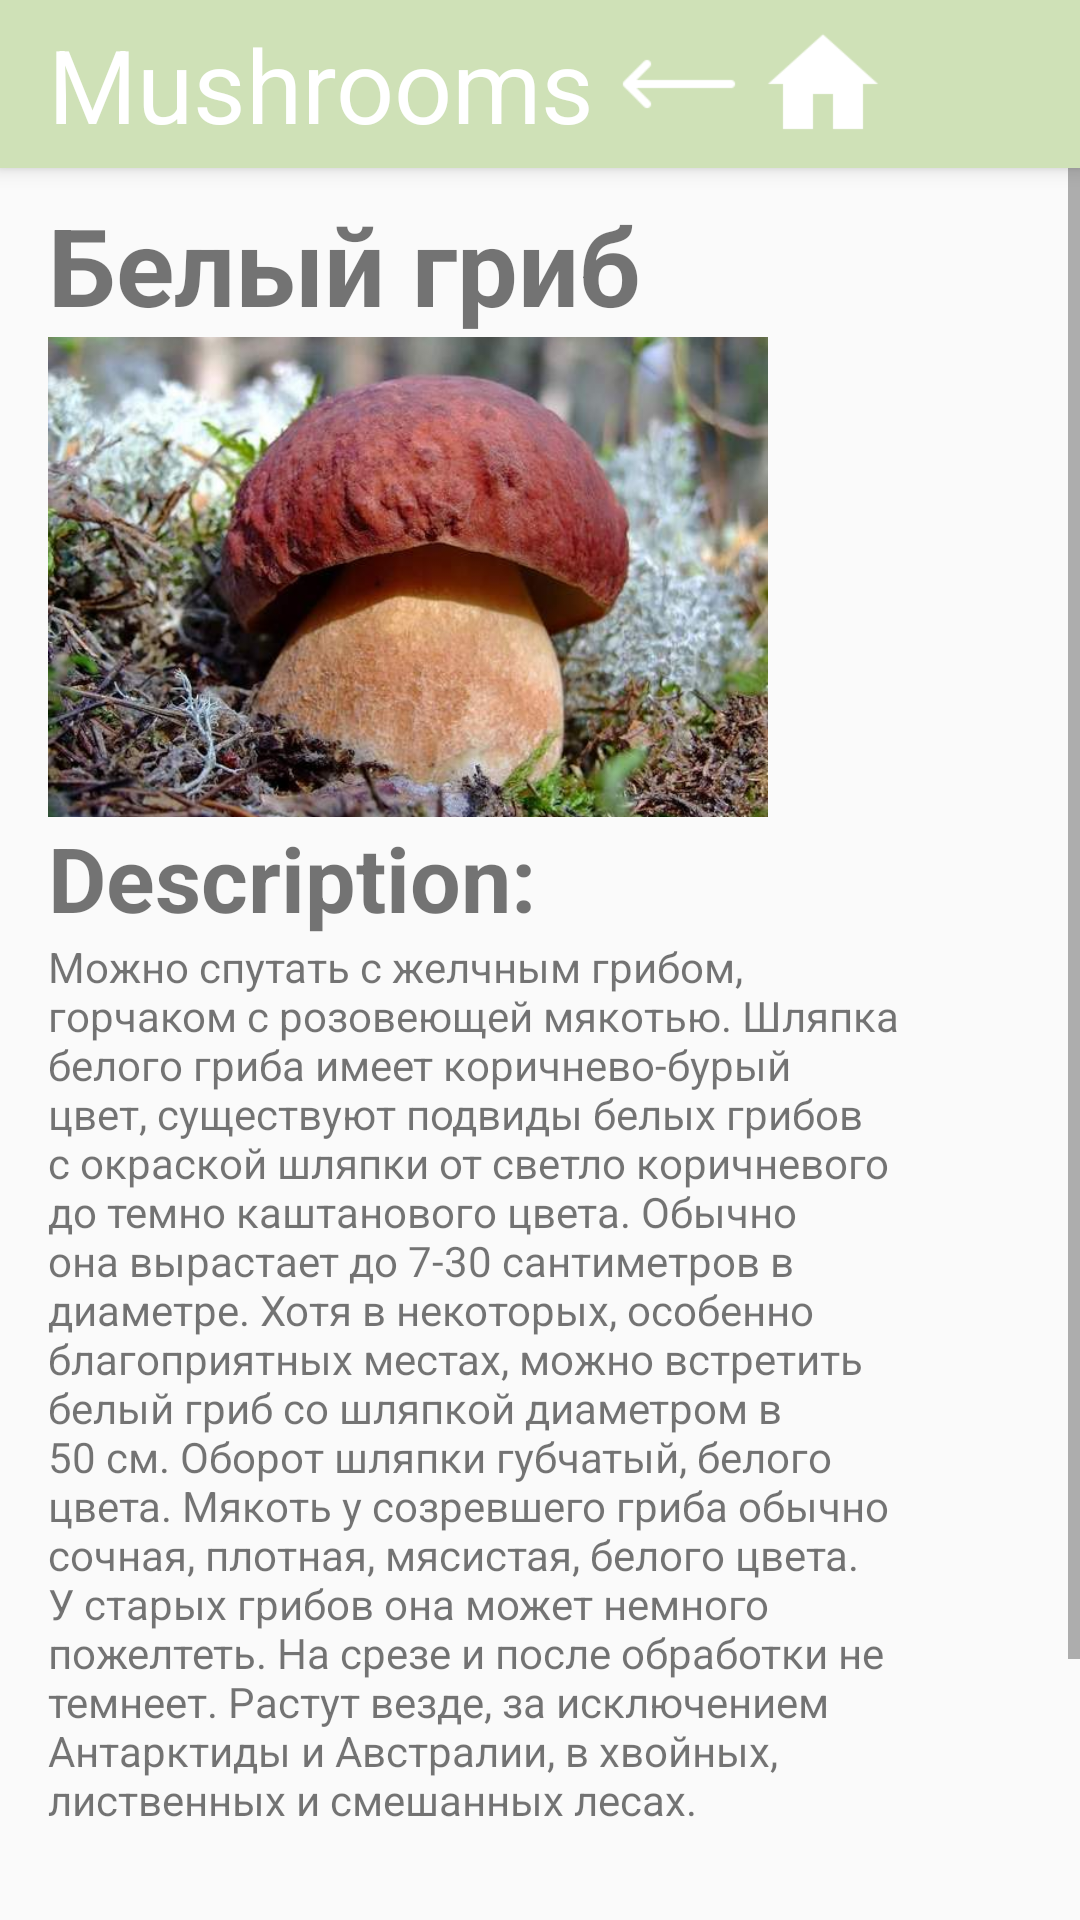

Reconstruct the res/layout file that produces this screen, plus the resources it refers to.
<!-- AndroidManifest.xml: application theme Theme.AppCompat.Light.NoActionBar -->
<!-- res/layout/activity_details.xml -->
<?xml version="1.0" encoding="utf-8"?>
<android.support.constraint.ConstraintLayout
        xmlns:android="http://schemas.android.com/apk/res/android"
        xmlns:tools="http://schemas.android.com/tools"
        xmlns:app="http://schemas.android.com/apk/res-auto"
        android:layout_width="match_parent"
        android:layout_height="match_parent"
        tools:context=".DetailsActivity">
    <include layout="@layout/action_bar"/>

    <ScrollView
            android:layout_width="match_parent"
            android:layout_height="match_parent">





    <LinearLayout
            android:orientation="vertical"
            android:layout_width="316dp"
            android:layout_height="636dp"
            app:layout_constraintStart_toStartOf="parent"
            app:layout_constraintEnd_toEndOf="parent"
            app:layout_constraintBottom_toBottomOf="parent"
            app:layout_constraintTop_toBottomOf="@+id/my_toolbar"
            android:layout_marginTop="?attr/actionBarSize"
            android:paddingLeft="16dp"
            android:paddingRight="16dp"
            android:paddingTop="8dp">

        <TextView
                android:text="@string/text_white_mushroom"
                android:layout_width="match_parent"
                android:layout_height="wrap_content"
                android:id="@+id/title"
                android:textSize="36sp"
                android:textStyle="bold" />

        <HorizontalScrollView
                android:layout_width="257dp"
                android:layout_height="160dp">

            <LinearLayout
                    android:layout_width="wrap_content"
                    android:layout_height="match_parent"
                    android:orientation="horizontal">

                <ImageView
                        android:layout_width="240dp"
                        android:layout_height="160dp"
                        app:srcCompat="@drawable/belyiy_grib_sosnovyiy"
                        android:id="@+id/image_mushroom1"
                        android:scaleType="centerCrop"
                        android:contentDescription="@string/text_white_mushroom" />
            </LinearLayout>
        </HorizontalScrollView>

        <TextView
                android:text="@string/lbl_description"
                android:layout_width="match_parent"
                android:layout_height="wrap_content"
                android:id="@+id/subtitle"
                android:textSize="30sp"
                android:textStyle="bold" />

        <TextView
                android:layout_width="match_parent"
                android:layout_height="368dp"
                android:id="@+id/descriptionText"
                android:text="@string/description" />
        <View
                android:layout_width="fill_parent"
                android:layout_height="60dp"/>
    </LinearLayout>

    </ScrollView>

</android.support.constraint.ConstraintLayout>
<!-- res/layout/action_bar.xml (included above) -->
<?xml version="1.0" encoding="utf-8"?>
<merge xmlns:android="http://schemas.android.com/apk/res/android"
       xmlns:tools="http://schemas.android.com/tools"
       xmlns:app="http://schemas.android.com/apk/res-auto">

    <android.support.v7.widget.Toolbar
            android:id="@+id/my_toolbar"
            android:layout_width="match_parent"
            android:layout_height="?attr/actionBarSize"
            android:background="@color/MushroomsGreen"
            android:elevation="4dp"
            android:theme="@style/ThemeOverlay.AppCompat.ActionBar"
            app:title="@string/tool_bar_name"
            app:popupTheme="@style/ThemeOverlay.AppCompat.Light"
            app:layout_constraintTop_toTopOf="parent"
            app:titleTextColor="#FFFFFF"
            app:titleTextAppearance="@style/TextAppearance.AppCompat.Display1">

        <ImageButton
                android:layout_width="@android:dimen/app_icon_size"
                android:layout_height="@android:dimen/app_icon_size"
                app:srcCompat="@drawable/icons8_long_arrow_left_90"
                tools:layout_editor_absoluteY="4dp"
                tools:layout_editor_absoluteX="0dp"
                android:id="@+id/but_back"
                android:scaleType="fitCenter"
                android:background="@null"
                android:padding="4dp" />

        <ImageButton
                android:layout_width="@android:dimen/app_icon_size"
                android:layout_height="@android:dimen/app_icon_size"
                app:srcCompat="@drawable/icons8_home_96"
                tools:layout_editor_absoluteY="4dp"
                tools:layout_editor_absoluteX="0dp"
                android:id="@+id/but_home"
                android:scaleType="fitCenter"
                android:background="@null"
                android:padding="4dp" />

    </android.support.v7.widget.Toolbar>

</merge>
<!-- resources referenced by this layout -->
<resources>
  <color name="MushroomsGreen">#CFE1B7</color>
  <!-- drawable belyiy_grib_sosnovyiy: jpg bitmap (drawable, 56734 bytes) -->
  <!-- drawable icons8_home_96: png bitmap (drawable, 1023 bytes) -->
  <!-- drawable icons8_long_arrow_left_90: png bitmap (drawable, 541 bytes) -->
  <string name="description"><p>Можно спутать с желчным грибом, горчаком с розовеющей мякотью.</p>
      <p>Шляпка белого гриба имеет коричнево-бурый цвет, существуют подвиды белых
      грибов с окраской шляпки от светло коричневого до темно каштанового цвета. Обычно она вырастает
      до 7-30 сантиметров в диаметре. Хотя в некоторых, особенно благоприятных местах, можно встретить
      белый гриб со шляпкой диаметром в 50 см. Оборот шляпки губчатый, белого цвета.</p>
      <p>Мякоть у созревшего гриба обычно сочная, плотная, мясистая, белого цвета.
      У старых грибов она может немного пожелтеть. На срезе и после обработки не темнеет.</p>
      <p>Растут везде, за исключением Антарктиды и Австралии, в хвойных, лиственных и смешанных лесах.</p></string> /&gt;
  <string name="lbl_description">Description:</string>
  <string name="text_white_mushroom">Белый гриб</string>
  <string name="tool_bar_name">Mushrooms</string>
</resources>
